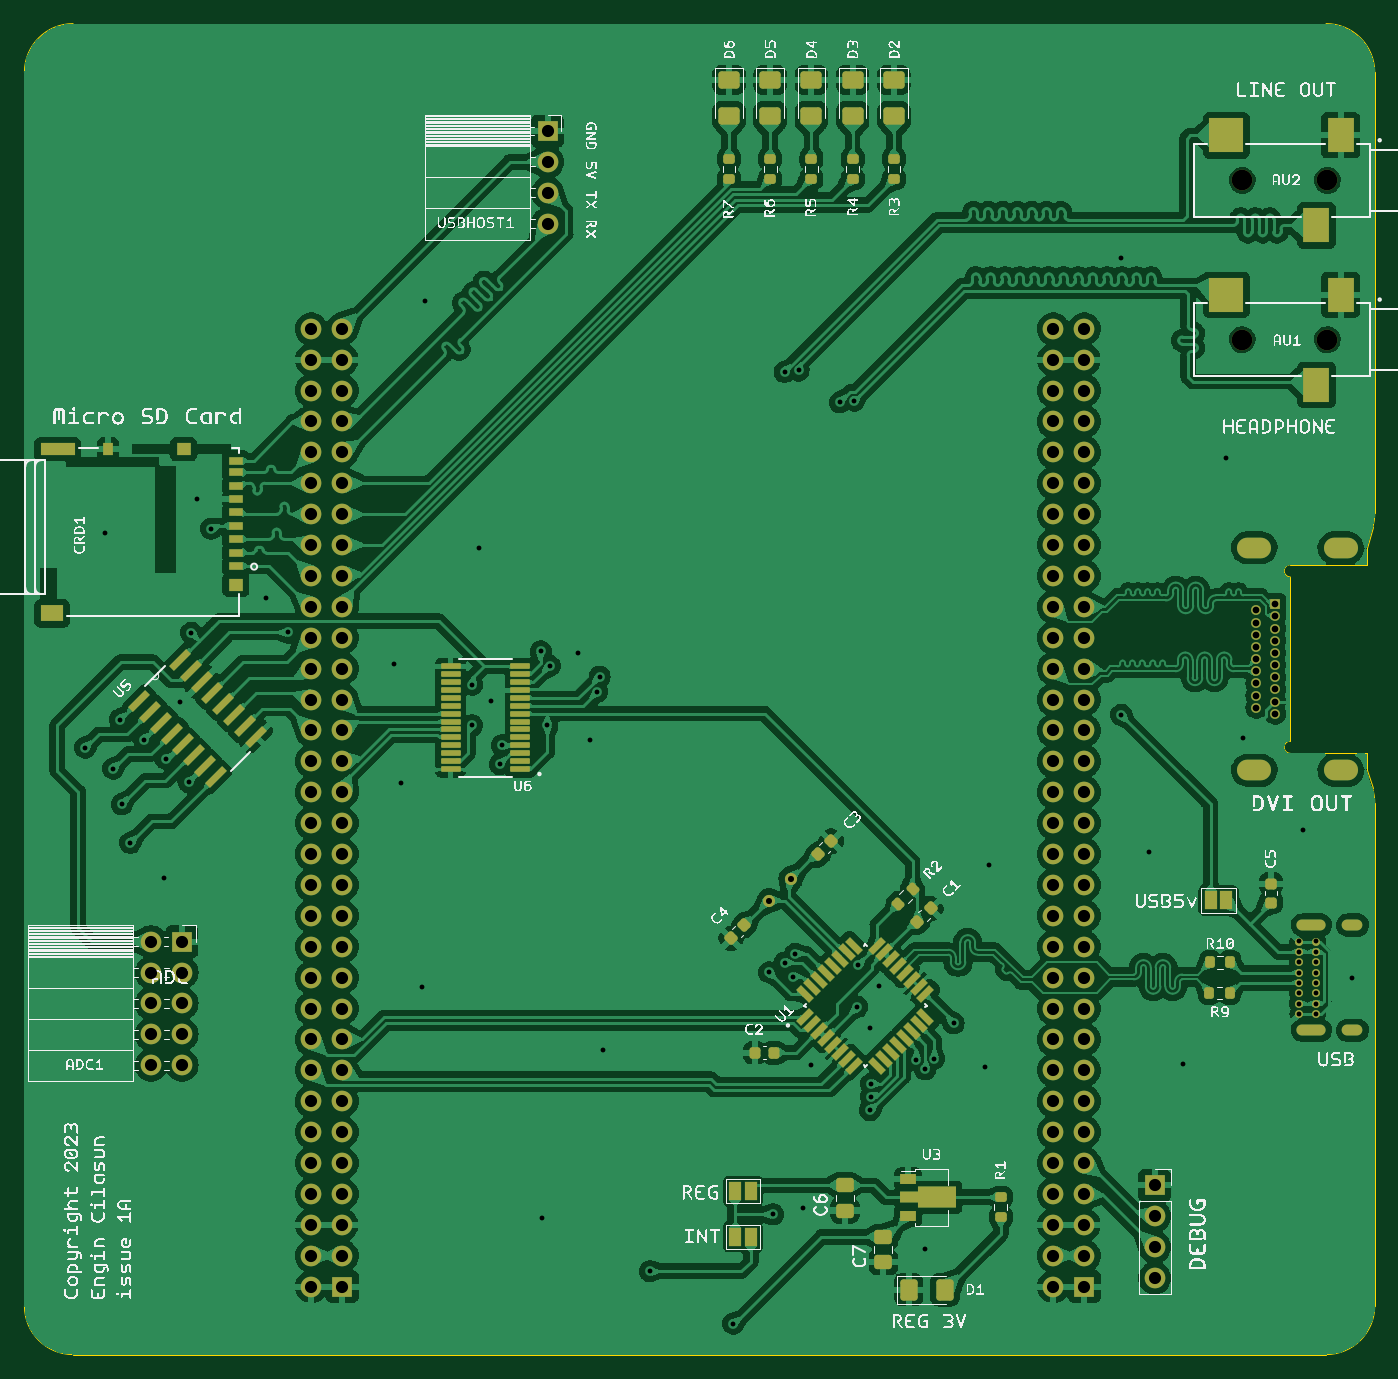
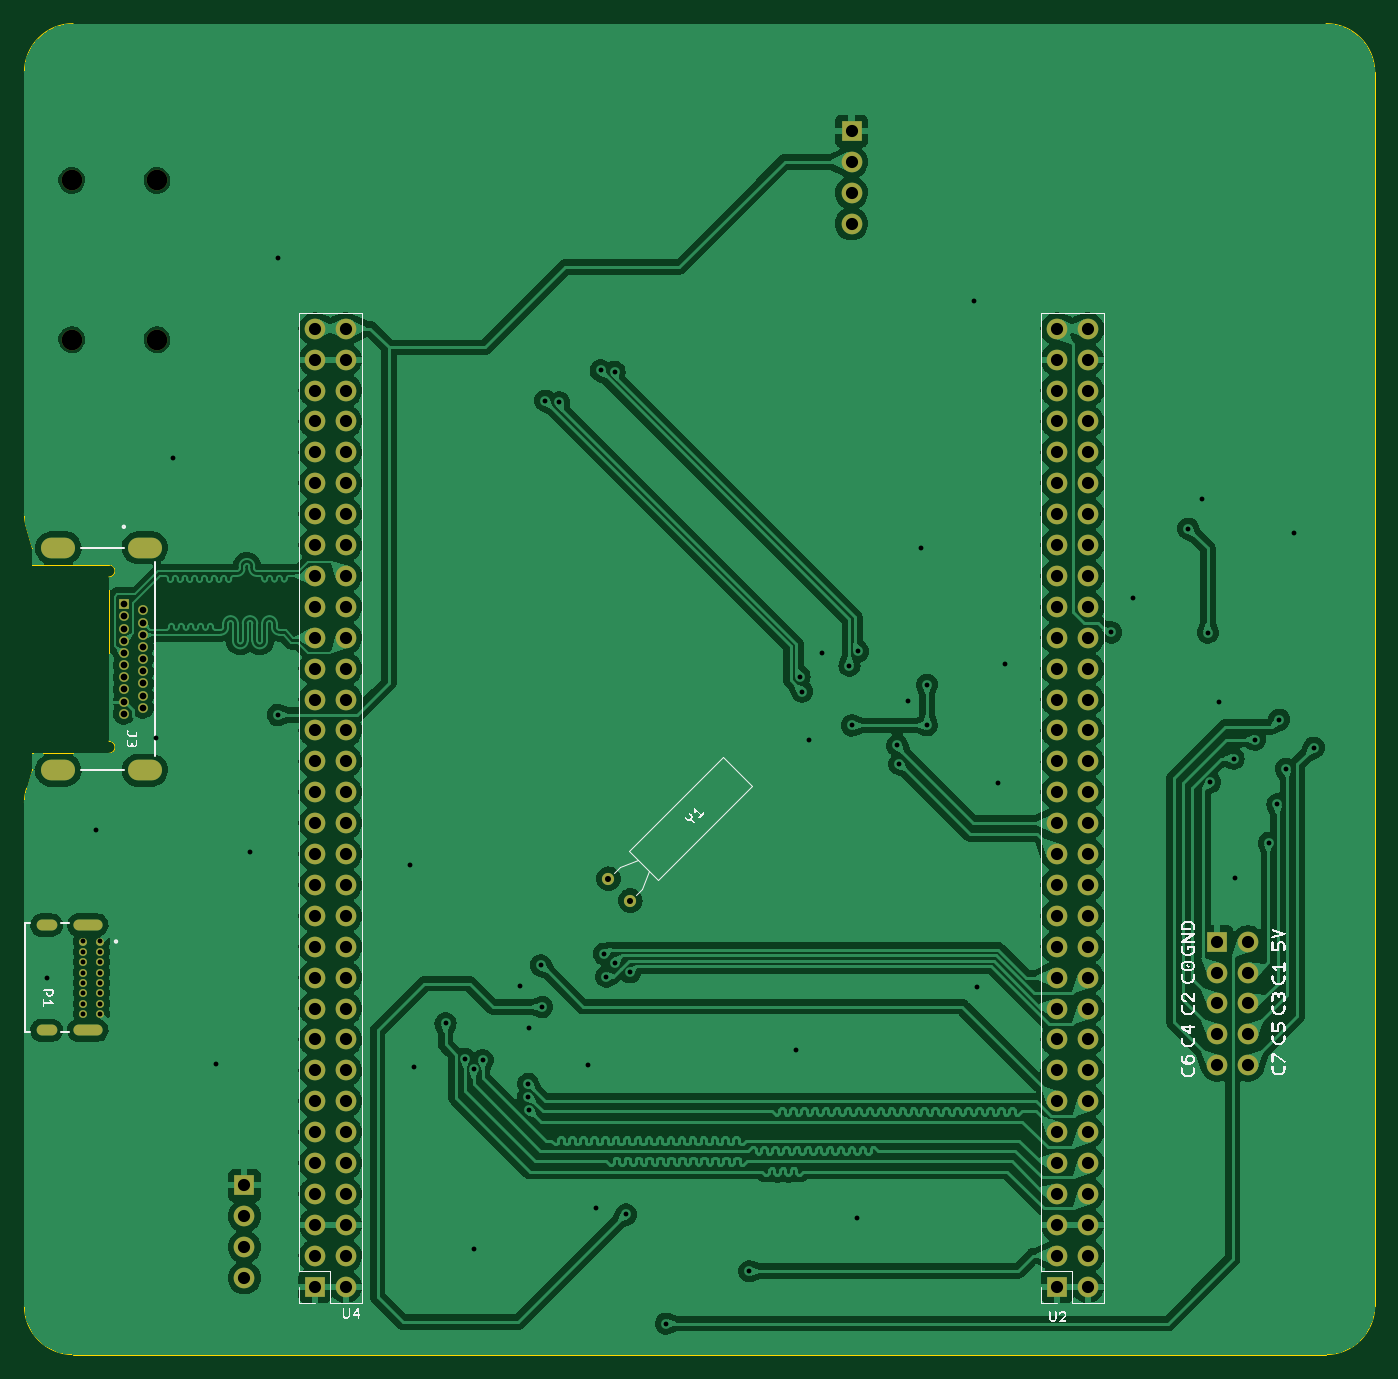
Circuit board: 11 layer files. Board 111.0 x 109.4 mm.
- bottom_copper: expansionboardA-B_Cu.gbr (279153 bytes)
- bottom_mask: expansionboardA-B_Mask.gbr (5878 bytes)
- paste: expansionboardA-B_Paste.gbr (513 bytes)
- bottom_silk: expansionboardA-B_Silkscreen.gbr (126359 bytes)
- outline: expansionboardA-Edge_Cuts.gbr (1771 bytes)
- top_copper: expansionboardA-F_Cu.gbr (480551 bytes)
- top_mask: expansionboardA-F_Mask.gbr (13000 bytes)
- paste: expansionboardA-F_Paste.gbr (7424 bytes)
- top_silk: expansionboardA-F_Silkscreen.gbr (723969 bytes)
- drill: expansionboardA-NPTH.drl (458 bytes)
- drill: expansionboardA-PTH.drl (4433 bytes)

=== bottom_copper: expansionboardA-B_Cu.gbr (279153 bytes, source omitted) ===
=== bottom_mask: expansionboardA-B_Mask.gbr ===
%TF.GenerationSoftware,KiCad,Pcbnew,7.0.1-3b83917a11~172~ubuntu22.10.1*%
%TF.CreationDate,2023-03-30T21:17:30-07:00*%
%TF.ProjectId,expansionboardA,65787061-6e73-4696-9f6e-626f61726441,3*%
%TF.SameCoordinates,Original*%
%TF.FileFunction,Soldermask,Bot*%
%TF.FilePolarity,Negative*%
%FSLAX46Y46*%
G04 Gerber Fmt 4.6, Leading zero omitted, Abs format (unit mm)*
G04 Created by KiCad (PCBNEW 7.0.1-3b83917a11~172~ubuntu22.10.1) date 2023-03-30 21:17:30*
%MOMM*%
%LPD*%
G01*
G04 APERTURE LIST*
%ADD10C,1.700000*%
%ADD11R,1.700000X1.700000*%
%ADD12O,1.700000X1.700000*%
%ADD13C,1.000000*%
%ADD14C,0.650000*%
%ADD15O,1.700000X0.900000*%
%ADD16O,2.400000X0.900000*%
%ADD17R,0.800000X0.800000*%
%ADD18C,0.800000*%
%ADD19O,2.800000X1.700000*%
G04 APERTURE END LIST*
D10*
%TO.C,AU1*%
X129202000Y-44086000D03*
X122202000Y-44086000D03*
%TD*%
D11*
%TO.C,USBHOST1*%
X65106000Y-26924000D03*
D12*
X65106000Y-29464000D03*
X65106000Y-32004000D03*
X65106000Y-34544000D03*
%TD*%
D11*
%TO.C,J1*%
X115011200Y-113588800D03*
D12*
X115011200Y-116128800D03*
X115011200Y-118668800D03*
X115011200Y-121208800D03*
%TD*%
D11*
%TO.C,ADC1*%
X35052000Y-93566000D03*
D12*
X32512000Y-93566000D03*
X35052000Y-96106000D03*
X32512000Y-96106000D03*
X35052000Y-98646000D03*
X32512000Y-98646000D03*
X35052000Y-101186000D03*
X32512000Y-101186000D03*
X35052000Y-103726000D03*
X32512000Y-103726000D03*
%TD*%
D10*
%TO.C,AU2*%
X129202000Y-30988000D03*
X122202000Y-30988000D03*
%TD*%
D13*
%TO.C,Y1*%
X83293949Y-90188051D03*
X85090000Y-88392000D03*
%TD*%
D11*
%TO.C,U2*%
X48220000Y-121920000D03*
D12*
X45680000Y-121920000D03*
X48220000Y-119380000D03*
X45680000Y-119380000D03*
X48220000Y-116840000D03*
X45680000Y-116840000D03*
X48220000Y-114300000D03*
X45680000Y-114300000D03*
X48220000Y-111760000D03*
X45680000Y-111760000D03*
X48220000Y-109220000D03*
X45680000Y-109220000D03*
X48220000Y-106680000D03*
X45680000Y-106680000D03*
X48220000Y-104140000D03*
X45680000Y-104140000D03*
X48220000Y-101600000D03*
X45680000Y-101600000D03*
X48220000Y-99060000D03*
X45680000Y-99060000D03*
X48220000Y-96520000D03*
X45680000Y-96520000D03*
X48220000Y-93980000D03*
X45680000Y-93980000D03*
X48220000Y-91440000D03*
X45680000Y-91440000D03*
X48220000Y-88900000D03*
X45680000Y-88900000D03*
X48220000Y-86360000D03*
X45680000Y-86360000D03*
X48220000Y-83820000D03*
X45680000Y-83820000D03*
X48220000Y-81280000D03*
X45680000Y-81280000D03*
X48220000Y-78740000D03*
X45680000Y-78740000D03*
X48220000Y-76200000D03*
X45680000Y-76200000D03*
X48220000Y-73660000D03*
X45680000Y-73660000D03*
X48220000Y-71120000D03*
X45680000Y-71120000D03*
X48220000Y-68580000D03*
X45680000Y-68580000D03*
X48220000Y-66040000D03*
X45680000Y-66040000D03*
X48220000Y-63500000D03*
X45680000Y-63500000D03*
X48220000Y-60960000D03*
X45680000Y-60960000D03*
X48220000Y-58420000D03*
X45680000Y-58420000D03*
X48220000Y-55880000D03*
X45680000Y-55880000D03*
X48220000Y-53340000D03*
X45680000Y-53340000D03*
X48220000Y-50800000D03*
X45680000Y-50800000D03*
X48220000Y-48260000D03*
X45680000Y-48260000D03*
X48220000Y-45720000D03*
X45680000Y-45720000D03*
X48220000Y-43180000D03*
X45680000Y-43180000D03*
%TD*%
D11*
%TO.C,U4*%
X109220000Y-121920000D03*
D12*
X106680000Y-121920000D03*
X109220000Y-119380000D03*
X106680000Y-119380000D03*
X109220000Y-116840000D03*
X106680000Y-116840000D03*
X109220000Y-114300000D03*
X106680000Y-114300000D03*
X109220000Y-111760000D03*
X106680000Y-111760000D03*
X109220000Y-109220000D03*
X106680000Y-109220000D03*
X109220000Y-106680000D03*
X106680000Y-106680000D03*
X109220000Y-104140000D03*
X106680000Y-104140000D03*
X109220000Y-101600000D03*
X106680000Y-101600000D03*
X109220000Y-99060000D03*
X106680000Y-99060000D03*
X109220000Y-96520000D03*
X106680000Y-96520000D03*
X109220000Y-93980000D03*
X106680000Y-93980000D03*
X109220000Y-91440000D03*
X106680000Y-91440000D03*
X109220000Y-88900000D03*
X106680000Y-88900000D03*
X109220000Y-86360000D03*
X106680000Y-86360000D03*
X109220000Y-83820000D03*
X106680000Y-83820000D03*
X109220000Y-81280000D03*
X106680000Y-81280000D03*
X109220000Y-78740000D03*
X106680000Y-78740000D03*
X109220000Y-76200000D03*
X106680000Y-76200000D03*
X109220000Y-73660000D03*
X106680000Y-73660000D03*
X109220000Y-71120000D03*
X106680000Y-71120000D03*
X109220000Y-68580000D03*
X106680000Y-68580000D03*
X109220000Y-66040000D03*
X106680000Y-66040000D03*
X109220000Y-63500000D03*
X106680000Y-63500000D03*
X109220000Y-60960000D03*
X106680000Y-60960000D03*
X109220000Y-58420000D03*
X106680000Y-58420000D03*
X109220000Y-55880000D03*
X106680000Y-55880000D03*
X109220000Y-53340000D03*
X106680000Y-53340000D03*
X109220000Y-50800000D03*
X106680000Y-50800000D03*
X109220000Y-48260000D03*
X106680000Y-48260000D03*
X109220000Y-45720000D03*
X106680000Y-45720000D03*
X109220000Y-43180000D03*
X106680000Y-43180000D03*
%TD*%
D14*
%TO.C,P1*%
X126907200Y-93552000D03*
X126907200Y-94402000D03*
X126907200Y-95252000D03*
X126907200Y-96102000D03*
X126907200Y-96952000D03*
X126907200Y-97802000D03*
X126907200Y-98652000D03*
X126907200Y-99502000D03*
X128257200Y-99502000D03*
X128257200Y-98652000D03*
X128257200Y-97802000D03*
X128257200Y-96952000D03*
X128257200Y-96102000D03*
X128257200Y-95252000D03*
X128257200Y-94402000D03*
X128257200Y-93552000D03*
D15*
X131267200Y-92202000D03*
X131267200Y-100852000D03*
D16*
X127887200Y-92202000D03*
X127887200Y-100852000D03*
%TD*%
D17*
%TO.C,J3*%
X124922000Y-65832600D03*
D18*
X123372000Y-66332600D03*
X124922000Y-66832600D03*
X123372000Y-67332600D03*
X124922000Y-67832600D03*
X123372000Y-68332600D03*
X124922000Y-68832600D03*
X123372000Y-69332600D03*
X124922000Y-69832600D03*
X123372000Y-70332600D03*
X124922000Y-70832600D03*
X123372000Y-71332600D03*
X124922000Y-71832600D03*
X123372000Y-72332600D03*
X124922000Y-72832600D03*
X123372000Y-73332600D03*
X124922000Y-73832600D03*
X123372000Y-74332600D03*
X124922000Y-74832600D03*
D19*
X123202000Y-79482600D03*
X123202000Y-61182600D03*
X130302000Y-61182600D03*
X130302000Y-79482600D03*
%TD*%
M02*

=== paste: expansionboardA-B_Paste.gbr ===
%TF.GenerationSoftware,KiCad,Pcbnew,7.0.1-3b83917a11~172~ubuntu22.10.1*%
%TF.CreationDate,2023-03-30T21:17:30-07:00*%
%TF.ProjectId,expansionboardA,65787061-6e73-4696-9f6e-626f61726441,3*%
%TF.SameCoordinates,Original*%
%TF.FileFunction,Paste,Bot*%
%TF.FilePolarity,Positive*%
%FSLAX46Y46*%
G04 Gerber Fmt 4.6, Leading zero omitted, Abs format (unit mm)*
G04 Created by KiCad (PCBNEW 7.0.1-3b83917a11~172~ubuntu22.10.1) date 2023-03-30 21:17:30*
%MOMM*%
%LPD*%
G01*
G04 APERTURE LIST*
G04 APERTURE END LIST*
M02*

=== bottom_silk: expansionboardA-B_Silkscreen.gbr (126359 bytes, source omitted) ===
=== outline: expansionboardA-Edge_Cuts.gbr ===
%TF.GenerationSoftware,KiCad,Pcbnew,7.0.1-3b83917a11~172~ubuntu22.10.1*%
%TF.CreationDate,2023-03-30T21:17:30-07:00*%
%TF.ProjectId,expansionboardA,65787061-6e73-4696-9f6e-626f61726441,3*%
%TF.SameCoordinates,Original*%
%TF.FileFunction,Profile,NP*%
%FSLAX46Y46*%
G04 Gerber Fmt 4.6, Leading zero omitted, Abs format (unit mm)*
G04 Created by KiCad (PCBNEW 7.0.1-3b83917a11~172~ubuntu22.10.1) date 2023-03-30 21:17:30*
%MOMM*%
%LPD*%
G01*
G04 APERTURE LIST*
%TA.AperFunction,Profile*%
%ADD10C,0.010000*%
%TD*%
G04 APERTURE END LIST*
D10*
X133095986Y-82147115D02*
G75*
G03*
X132912359Y-80949034I-4000186J15D01*
G01*
X26098000Y-127508000D02*
X129096000Y-127508000D01*
X133096000Y-22100000D02*
G75*
G03*
X129096000Y-18100000I-4000000J0D01*
G01*
X133096000Y-123508000D02*
X133096000Y-82147115D01*
X22098000Y-123508000D02*
G75*
G03*
X26098000Y-127508000I4000000J0D01*
G01*
X26098000Y-18100000D02*
G75*
G03*
X22098000Y-22100000I0J-4000000D01*
G01*
X132942182Y-59466540D02*
G75*
G03*
X133096000Y-58367925I-3846582J1098640D01*
G01*
X129096000Y-127508000D02*
G75*
G03*
X133096000Y-123508000I0J4000000D01*
G01*
X129096000Y-18100000D02*
X26098000Y-18100000D01*
X22098000Y-22100000D02*
X22098000Y-123508000D01*
X133096000Y-58367925D02*
X133096000Y-22100000D01*
X132452000Y-61182600D02*
X132942173Y-59466537D01*
X132912360Y-80949034D02*
X132452000Y-79482600D01*
%TO.C,J3*%
X132452000Y-62582600D02*
X132452000Y-61182600D01*
X132452000Y-62582600D02*
X126152000Y-62582600D01*
X126152000Y-63582600D02*
X126152000Y-77082600D01*
X132452000Y-78082600D02*
X132452000Y-79482600D01*
X126152000Y-78082600D02*
X132452000Y-78082600D01*
X126152000Y-62582600D02*
G75*
G03*
X126152000Y-63582600I0J-500000D01*
G01*
X126152000Y-77082600D02*
G75*
G03*
X126152000Y-78082600I0J-500000D01*
G01*
%TD*%
M02*

=== top_copper: expansionboardA-F_Cu.gbr (480551 bytes, source omitted) ===
=== top_mask: expansionboardA-F_Mask.gbr (13000 bytes, source omitted) ===
=== paste: expansionboardA-F_Paste.gbr (7424 bytes, source omitted) ===
=== top_silk: expansionboardA-F_Silkscreen.gbr (723969 bytes, source omitted) ===
=== drill: expansionboardA-NPTH.drl ===
M48
; DRILL file {KiCad 7.0.1-3b83917a11~172~ubuntu22.10.1} date Thu 30 Mar 2023 09:17:26 PM PDT
; FORMAT={-:-/ absolute / inch / decimal}
; #@! TF.CreationDate,2023-03-30T21:17:26-07:00
; #@! TF.GenerationSoftware,Kicad,Pcbnew,7.0.1-3b83917a11~172~ubuntu22.10.1
; #@! TF.FileFunction,NonPlated,1,2,NPTH
FMAT,2
INCH
; #@! TA.AperFunction,NonPlated,NPTH,ComponentDrill
T1C0.0669
%
G90
G05
T1
X4.8111Y-1.22
X4.8111Y-1.7357
X5.0867Y-1.22
X5.0867Y-1.7357
T0
M30

=== drill: expansionboardA-PTH.drl ===
M48
; DRILL file {KiCad 7.0.1-3b83917a11~172~ubuntu22.10.1} date Thu 30 Mar 2023 09:17:26 PM PDT
; FORMAT={-:-/ absolute / inch / decimal}
; #@! TF.CreationDate,2023-03-30T21:17:26-07:00
; #@! TF.GenerationSoftware,Kicad,Pcbnew,7.0.1-3b83917a11~172~ubuntu22.10.1
; #@! TF.FileFunction,Plated,1,2,PTH
FMAT,2
INCH
; #@! TA.AperFunction,Plated,PTH,ViaDrill
T1C0.0157
; #@! TA.AperFunction,Plated,PTH,ComponentDrill
T2C0.0157
; #@! TA.AperFunction,Plated,PTH,ComponentDrill
T3C0.0197
; #@! TA.AperFunction,Plated,PTH,ComponentDrill
T4C0.0217
; #@! TA.AperFunction,Plated,PTH,ComponentDrill
T5C0.0236
; #@! TA.AperFunction,Plated,PTH,ComponentDrill
T6C0.0315
; #@! TA.AperFunction,Plated,PTH,ComponentDrill
T7C0.0394
%
G90
G05
T1
X1.067Y-3.056
X1.13Y-2.36
X1.157Y-3.124
X1.179Y-2.965
X1.185Y-3.239
X1.2125Y-3.364
X1.2564Y-3.03
X1.321Y-3.478
X1.327Y-3.091
X1.374Y-2.907
X1.4021Y-3.1672
X1.41Y-2.684
X1.43Y-2.25
X1.474Y-2.347
X1.651Y-2.57
X1.723Y-2.683
X2.065Y-2.785
X2.09Y-3.17
X2.158Y-3.831
X2.167Y-1.61
X2.319Y-2.852
X2.319Y-2.983
X2.34Y-2.41
X2.379Y-2.904
X2.4089Y-3.1089
X2.415Y-3.0482
X2.5415Y-2.7445
X2.544Y-4.577
X2.562Y-2.984
X2.57Y-2.791
X2.66Y-2.75
X2.7Y-3.03
X2.7234Y-2.8744
X2.7315Y-2.826
X2.742Y-4.034
X2.894Y-4.75
X3.164Y-4.92
X3.2803Y-3.7827
X3.293Y-4.566
X3.3302Y-3.7518
X3.3303Y-1.8397
X3.357Y-3.797
X3.365Y-3.7233
X3.3752Y-1.8352
X3.389Y-4.547
X3.415Y-4.084
X3.5093Y-1.9384
X3.555Y-1.933
X3.565Y-3.895
X3.569Y-3.76
X3.6066Y-4.2286
X3.608Y-3.964
X3.6096Y-4.1851
X3.61Y-4.144
X3.636Y-3.827
X3.757Y-4.067
X3.784Y-4.677
X3.7855Y-4.0969
X3.8141Y-4.062
X3.877Y-3.948
X3.978Y-4.089
X3.991Y-3.437
X4.42Y-1.47
X4.42Y-2.95
X4.51Y-3.393
X4.62Y-4.08
X4.76Y-2.12
X4.8146Y-3.0256
X5.009Y-3.321
X5.168Y-3.8003
T2
X4.9963Y-3.6831
X4.9963Y-3.7166
X4.9963Y-3.7501
X4.9963Y-3.7835
X4.9963Y-3.817
X4.9963Y-3.8505
X4.9963Y-3.8839
X4.9963Y-3.9174
X5.0495Y-3.6831
X5.0495Y-3.7166
X5.0495Y-3.7501
X5.0495Y-3.7835
X5.0495Y-3.817
X5.0495Y-3.8505
X5.0495Y-3.8839
X5.0495Y-3.9174
T3
X3.2793Y-3.5507
X3.35Y-3.48
T4
X4.8572Y-2.6115
X4.8572Y-2.6509
X4.8572Y-2.6903
X4.8572Y-2.7296
X4.8572Y-2.769
X4.8572Y-2.8084
X4.8572Y-2.8477
X4.8572Y-2.8871
X4.8572Y-2.9265
X4.9182Y-2.5918
X4.9182Y-2.6312
X4.9182Y-2.6706
X4.9182Y-2.7099
X4.9182Y-2.7493
X4.9182Y-2.7887
X4.9182Y-2.8281
X4.9182Y-2.8674
X4.9182Y-2.9068
X4.9182Y-2.9462
T7
X1.28Y-3.6837
X1.28Y-3.7837
X1.28Y-3.8837
X1.28Y-3.9837
X1.28Y-4.0837
X1.38Y-3.6837
X1.38Y-3.7837
X1.38Y-3.8837
X1.38Y-3.9837
X1.38Y-4.0837
X1.7984Y-1.7
X1.7984Y-1.8
X1.7984Y-1.9
X1.7984Y-2.0
X1.7984Y-2.1
X1.7984Y-2.2
X1.7984Y-2.3
X1.7984Y-2.4
X1.7984Y-2.5
X1.7984Y-2.6
X1.7984Y-2.7
X1.7984Y-2.8
X1.7984Y-2.9
X1.7984Y-3.0
X1.7984Y-3.1
X1.7984Y-3.2
X1.7984Y-3.3
X1.7984Y-3.4
X1.7984Y-3.5
X1.7984Y-3.6
X1.7984Y-3.7
X1.7984Y-3.8
X1.7984Y-3.9
X1.7984Y-4.0
X1.7984Y-4.1
X1.7984Y-4.2
X1.7984Y-4.3
X1.7984Y-4.4
X1.7984Y-4.5
X1.7984Y-4.6
X1.7984Y-4.7
X1.7984Y-4.8
X1.8984Y-1.7
X1.8984Y-1.8
X1.8984Y-1.9
X1.8984Y-2.0
X1.8984Y-2.1
X1.8984Y-2.2
X1.8984Y-2.3
X1.8984Y-2.4
X1.8984Y-2.5
X1.8984Y-2.6
X1.8984Y-2.7
X1.8984Y-2.8
X1.8984Y-2.9
X1.8984Y-3.0
X1.8984Y-3.1
X1.8984Y-3.2
X1.8984Y-3.3
X1.8984Y-3.4
X1.8984Y-3.5
X1.8984Y-3.6
X1.8984Y-3.7
X1.8984Y-3.8
X1.8984Y-3.9
X1.8984Y-4.0
X1.8984Y-4.1
X1.8984Y-4.2
X1.8984Y-4.3
X1.8984Y-4.4
X1.8984Y-4.5
X1.8984Y-4.6
X1.8984Y-4.7
X1.8984Y-4.8
X2.5632Y-1.06
X2.5632Y-1.16
X2.5632Y-1.26
X2.5632Y-1.36
X4.2Y-1.7
X4.2Y-1.8
X4.2Y-1.9
X4.2Y-2.0
X4.2Y-2.1
X4.2Y-2.2
X4.2Y-2.3
X4.2Y-2.4
X4.2Y-2.5
X4.2Y-2.6
X4.2Y-2.7
X4.2Y-2.8
X4.2Y-2.9
X4.2Y-3.0
X4.2Y-3.1
X4.2Y-3.2
X4.2Y-3.3
X4.2Y-3.4
X4.2Y-3.5
X4.2Y-3.6
X4.2Y-3.7
X4.2Y-3.8
X4.2Y-3.9
X4.2Y-4.0
X4.2Y-4.1
X4.2Y-4.2
X4.2Y-4.3
X4.2Y-4.4
X4.2Y-4.5
X4.2Y-4.6
X4.2Y-4.7
X4.2Y-4.8
X4.3Y-1.7
X4.3Y-1.8
X4.3Y-1.9
X4.3Y-2.0
X4.3Y-2.1
X4.3Y-2.2
X4.3Y-2.3
X4.3Y-2.4
X4.3Y-2.5
X4.3Y-2.6
X4.3Y-2.7
X4.3Y-2.8
X4.3Y-2.9
X4.3Y-3.0
X4.3Y-3.1
X4.3Y-3.2
X4.3Y-3.3
X4.3Y-3.4
X4.3Y-3.5
X4.3Y-3.6
X4.3Y-3.7
X4.3Y-3.8
X4.3Y-3.9
X4.3Y-4.0
X4.3Y-4.1
X4.3Y-4.2
X4.3Y-4.3
X4.3Y-4.4
X4.3Y-4.5
X4.3Y-4.6
X4.3Y-4.7
X4.3Y-4.8
X4.528Y-4.472
X4.528Y-4.572
X4.528Y-4.672
X4.528Y-4.772
T5
G00X5.0645Y-3.63
M15
G01X5.0054Y-3.63
M16
G05
G00X5.0645Y-3.9706
M15
G01X5.0054Y-3.9706
M16
G05
G00X5.1837Y-3.63
M15
G01X5.1523Y-3.63
M16
G05
G00X5.1837Y-3.9706
M15
G01X5.1523Y-3.9706
M16
G05
T6
G00X4.8761Y-2.4088
M15
G01X4.8249Y-2.4088
M16
G05
G00X4.8761Y-3.1292
M15
G01X4.8249Y-3.1292
M16
G05
G00X5.1556Y-2.4088
M15
G01X5.1044Y-2.4088
M16
G05
G00X5.1556Y-3.1292
M15
G01X5.1044Y-3.1292
M16
G05
T0
M30
